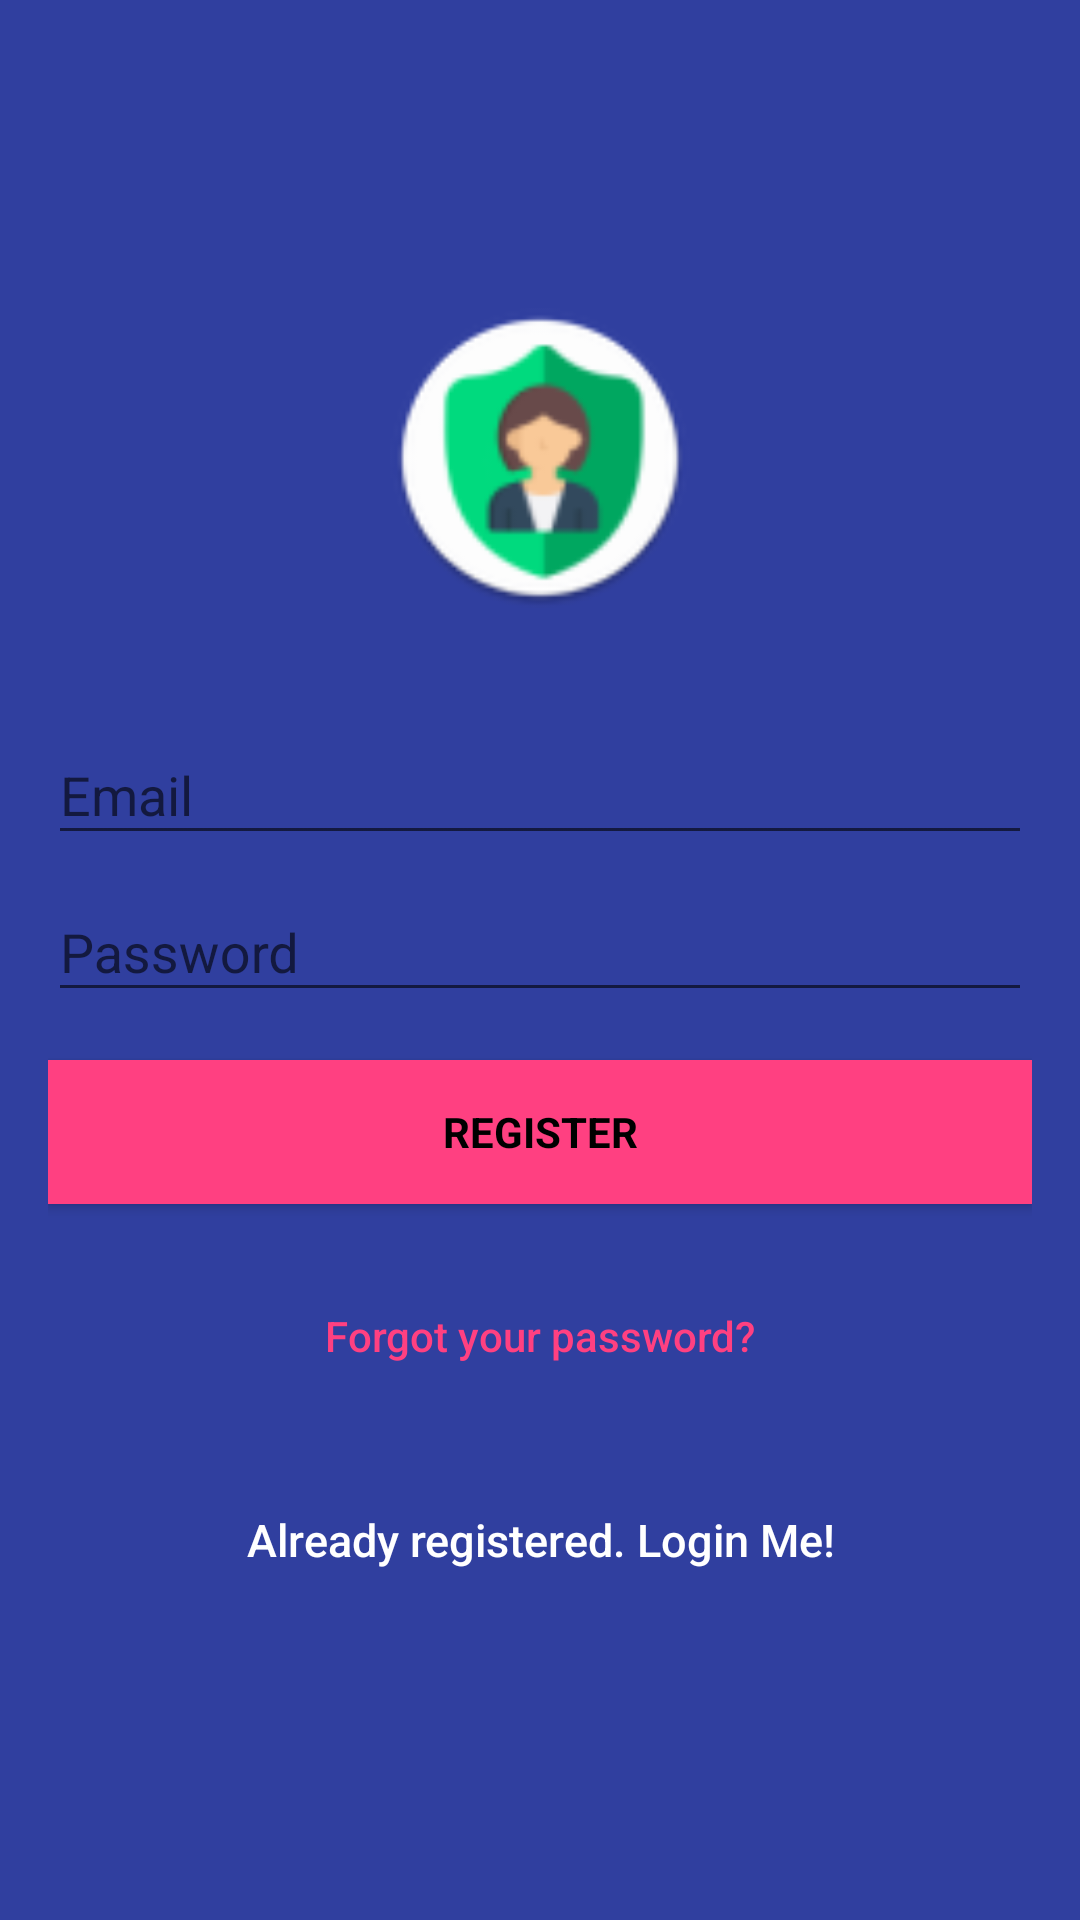

Write the Android layout XML for this screen, with the resource values it uses.
<!-- AndroidManifest.xml: application theme AppTheme -->
<!-- res/layout/activity_signup.xml -->
<?xml version="1.0" encoding="utf-8"?>
<androidx.coordinatorlayout.widget.CoordinatorLayout xmlns:android="http://schemas.android.com/apk/res/android"
    xmlns:app="http://schemas.android.com/apk/res-auto"
    xmlns:tools="http://schemas.android.com/tools"
    android:layout_width="match_parent"
    android:layout_height="match_parent"
    android:fitsSystemWindows="true"
    tools:context=".SignupActivity">

    <LinearLayout
        android:layout_width="fill_parent"
        android:layout_height="fill_parent"
        android:background="@color/colorPrimaryDark"
        android:gravity="center"
        android:orientation="vertical"
        android:padding="@dimen/activity_horizontal_margin">


        <ImageView
            android:layout_width="@dimen/logo_w_h"
            android:layout_height="@dimen/logo_w_h"
            android:layout_gravity="center_horizontal"
            android:layout_marginBottom="30dp"
            android:src="@mipmap/ic_launcher" />

        <com.google.android.material.textfield.TextInputLayout
            android:layout_width="match_parent"
            android:layout_height="wrap_content">

            <EditText
                android:id="@+id/email"
                android:layout_width="match_parent"
                android:layout_height="wrap_content"
                android:hint="@string/email"
                android:inputType="textEmailAddress"
                android:maxLines="1"
                android:singleLine="true"
                android:textColor="@android:color/white" />

        </com.google.android.material.textfield.TextInputLayout>

        <com.google.android.material.textfield.TextInputLayout
            android:layout_width="match_parent"
            android:layout_height="wrap_content">

            <EditText
                android:id="@+id/password"
                android:layout_width="match_parent"
                android:layout_height="wrap_content"
                android:focusableInTouchMode="true"
                android:hint="@string/hint_password"
                android:imeActionId="6"
                android:imeOptions="actionUnspecified"
                android:inputType="textPassword"
                android:maxLines="1"
                android:singleLine="true"
                android:textColor="@android:color/white" />

        </com.google.android.material.textfield.TextInputLayout>

        <Button
            android:id="@+id/sign_up_button"
            style="?android:textAppearanceSmall"
            android:layout_width="match_parent"
            android:layout_height="wrap_content"
            android:layout_marginTop="16dp"
            android:background="@color/colorAccent"
            android:text="@string/action_sign_in_short"
            android:textColor="@android:color/black"
            android:textStyle="bold" />

        <Button
            android:id="@+id/btn_reset_password"
            android:layout_width="fill_parent"
            android:layout_height="wrap_content"
            android:layout_marginTop="20dip"
            android:background="@null"
            android:text="@string/btn_forgot_password"
            android:textAllCaps="false"
            android:textColor="@color/colorAccent" />

        

        <Button
            android:id="@+id/sign_in_button"
            android:layout_width="fill_parent"
            android:layout_height="wrap_content"
            android:layout_marginTop="20dip"
            android:background="@null"
            android:text="@string/btn_link_to_login"
            android:textAllCaps="false"
            android:textColor="@color/white"
            android:textSize="15dp" />
    </LinearLayout>

    <ProgressBar
        android:id="@+id/progressBar"
        android:layout_width="30dp"
        android:layout_height="30dp"
        android:layout_gravity="center|bottom"
        android:layout_marginBottom="20dp"
        android:visibility="gone" />
</androidx.coordinatorlayout.widget.CoordinatorLayout>
<!-- resources referenced by this layout -->
<resources>
  <color name="colorAccent">#FF4081</color>
  <color name="colorPrimaryDark">#303F9F</color>
  <color name="white">#ffffff</color>
  <dimen name="activity_horizontal_margin">16dp</dimen>
  <dimen name="logo_w_h">100dp</dimen>
  <!-- mipmap ic_launcher: png bitmap (mipmap-hdpi, 5001 bytes) -->
  <string name="action_sign_in_short">Register</string>
  <string name="btn_forgot_password">Forgot your password?</string>
  <string name="btn_link_to_login">Already registered. Login Me!</string>
  <string name="email">Email</string>
  <string name="hint_password">Password</string>
  <style name="AppTheme" parent="Base.Theme.AppCompat.Light.DarkActionBar">
          
          <item name="colorPrimary">@color/primaryColor</item>
          <item name="colorPrimaryDark">@color/primaryDarkColor</item>
      </style>
  <color name="primaryColor">#81968f</color>
  <color name="primaryDarkColor">#546862</color>
</resources>
